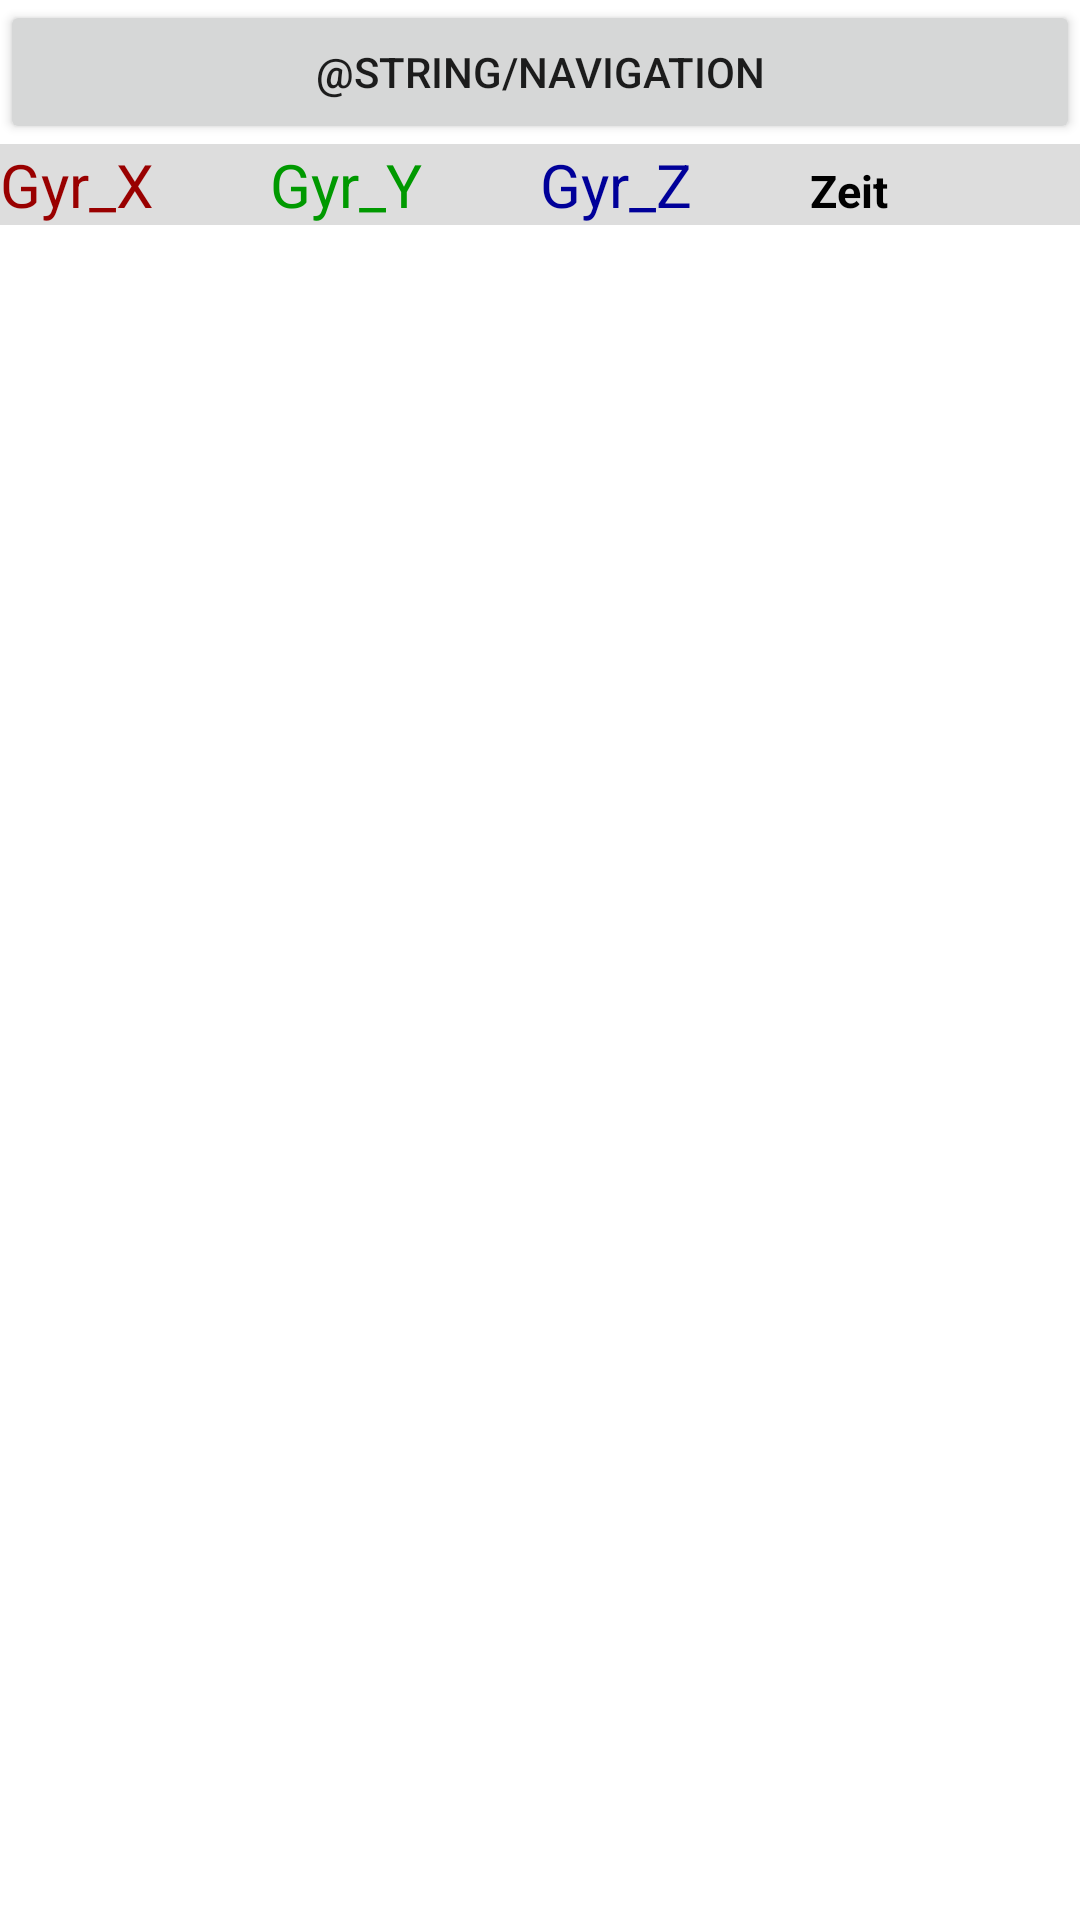

Reconstruct the res/layout file that produces this screen, plus the resources it refers to.
<!-- AndroidManifest.xml: application theme Theme.MuF_Projekt -->
<!-- res/layout/fragment_monitoring.xml -->
<?xml version="1.0" encoding="utf-8"?>
<LinearLayout xmlns:android="http://schemas.android.com/apk/res/android"
    xmlns:tools="http://schemas.android.com/tools"
    android:layout_width="match_parent"
    android:layout_height="match_parent"
    android:orientation="vertical">

    <Button
        android:id="@+id/btnMonitoring"
        android:layout_width="match_parent"
        android:layout_height="wrap_content"
        android:text="@string/Navigation" />

    <LinearLayout
        android:layout_width="match_parent"
        android:layout_height="wrap_content"
        android:orientation="horizontal"
        android:background="#DDDDDD">

        <TextView
            android:layout_width="0dp"
            android:layout_height="wrap_content"
            android:layout_weight="1"
            android:text="Gyr_X"
            android:textSize="20sp"
            android:textColor="#990000"/>


        <TextView
            android:layout_width="0dp"
            android:layout_height="wrap_content"
            android:layout_weight="1"
            android:text="Gyr_Y"
            android:textSize="20sp"
            android:textColor="#009900"/>


        <TextView
            android:layout_width="0dp"
            android:layout_height="wrap_content"
            android:layout_weight="1"
            android:text="Gyr_Z"
            android:textSize="20sp"
            android:textColor="#000099"/>


        <TextView
            android:layout_width="0dp"
            android:layout_height="wrap_content"
            android:layout_weight="1"
            android:text="Zeit"
            android:textSize="15sp"
            android:textStyle="bold"
            android:textColor="#000000"/>
    </LinearLayout>

    <androidx.recyclerview.widget.RecyclerView
        android:id="@+id/monitoringRecyclerView"
        android:layout_width="match_parent"
        android:layout_height="match_parent"
        />
</LinearLayout>
<!-- resources referenced by this layout -->
<resources>
  <style name="Theme.MuF_Projekt" parent="Theme.MaterialComponents.DayNight.DarkActionBar">
          
          <item name="colorPrimary">@color/purple_500</item>
          <item name="colorPrimaryVariant">@color/purple_700</item>
          <item name="colorOnPrimary">@color/white</item>
          
          <item name="colorSecondary">@color/teal_200</item>
          <item name="colorSecondaryVariant">@color/teal_700</item>
          <item name="colorOnSecondary">@color/black</item>
          
          <item name="android:statusBarColor">?attr/colorPrimaryVariant</item>
          
      </style>
  <!-- not gathered from this repository: default colours our renderer supplied (Android Studio template values) -->
  <color name="purple_500">#FF6200EE</color>
  <color name="purple_700">#FF3700B3</color>
  <color name="teal_200">#FF03DAC5</color>
  <color name="teal_700">#FF018786</color>
  <color name="black">#FF000000</color>
  <color name="white">#FFFFFFFF</color>
</resources>
